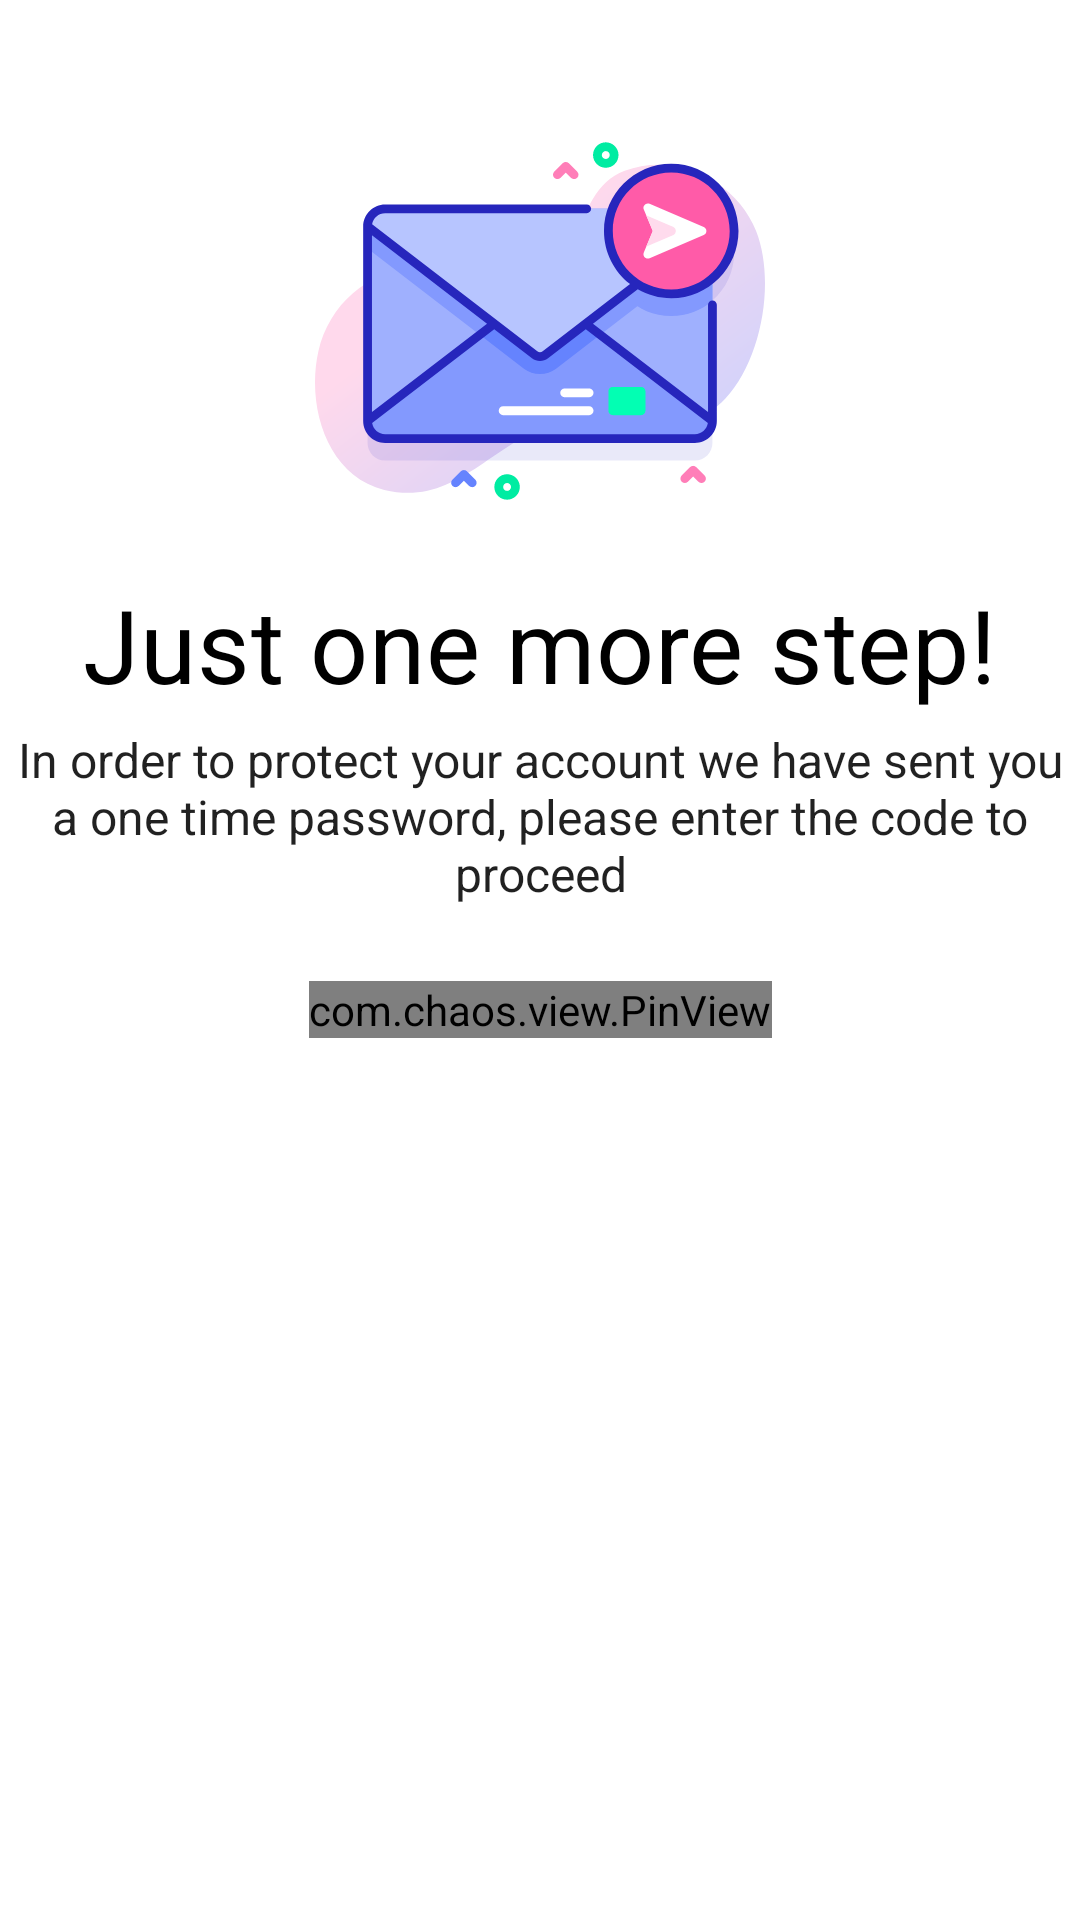

The Android layout XML behind this screen, and the referenced resources:
<!-- AndroidManifest.xml: application theme Theme.MFAPractice -->
<!-- res/layout/fragment_otp.xml -->
<?xml version="1.0" encoding="utf-8"?>
<ScrollView xmlns:android="http://schemas.android.com/apk/res/android"
    xmlns:app="http://schemas.android.com/apk/res-auto"
    android:layout_width="match_parent"
    android:layout_height="match_parent"
    android:background="#ffffff">

    <androidx.constraintlayout.widget.ConstraintLayout
        android:layout_width="match_parent"
        android:layout_height="wrap_content"
        android:paddingBottom="30dp">

        <com.google.android.material.imageview.ShapeableImageView
            android:id="@+id/opt_image"
            android:layout_width="150dp"
            android:layout_height="150dp"
            android:layout_marginTop="32dp"
            android:src="@drawable/ic_message"
            app:layout_constraintEnd_toEndOf="parent"
            app:layout_constraintStart_toStartOf="parent"
            app:layout_constraintTop_toTopOf="parent" />

        <TextView
            android:id="@+id/otp_headline"
            style="@style/TextAppearance.MaterialComponents.Headline4"
            android:layout_width="wrap_content"
            android:layout_height="wrap_content"
            android:layout_marginTop="10dp"
            android:text="@string/just_one_more_step"
            android:textColor="@color/black"
            app:layout_constraintEnd_toEndOf="parent"
            app:layout_constraintStart_toStartOf="parent"
            app:layout_constraintTop_toBottomOf="@id/opt_image" />

        <TextView
            android:id="@+id/otp_body"
            style="@style/TextAppearance.AppCompat.Subhead"
            android:layout_width="wrap_content"
            android:layout_height="wrap_content"
            android:paddingVertical="5dp"
            android:text="@string/in_order_to_protect_your_account_we_have_sent_you_a_one_time_password_please_enter_the_code_to_proceed"
            android:textAlignment="center"
            app:layout_constraintEnd_toEndOf="parent"
            app:layout_constraintStart_toStartOf="parent"
            app:layout_constraintTop_toBottomOf="@id/otp_headline" />

        <com.chaos.view.PinView
            android:id="@+id/otp_pinview"
            style="@style/PinWidget.PinView"
            android:layout_width="wrap_content"
            android:layout_height="wrap_content"
            android:layout_marginTop="20dp"
            android:inputType="numberSigned"
            app:itemCount="6"
            app:layout_constraintEnd_toEndOf="parent"
            app:layout_constraintStart_toStartOf="parent"
            app:layout_constraintTop_toBottomOf="@id/otp_body" />

    </androidx.constraintlayout.widget.ConstraintLayout>

</ScrollView>
<!-- resources referenced by this layout -->
<resources>
  <!-- drawable ic_message: vector/xml drawable (drawable, 6944 chars, omitted) -->
  <string name="in_order_to_protect_your_account_we_have_sent_you_a_one_time_password_please_enter_the_code_to_proceed">In order to protect your account we have sent you a one time password, please enter the code to proceed</string>
  <string name="just_one_more_step">Just one more step!</string>
  <style name="Theme.MFAPractice" parent="Theme.MaterialComponents.Light.NoActionBar.Bridge">
          
          <item name="colorPrimary">@color/purple_500</item>
          <item name="colorPrimaryVariant">@color/purple_700</item>
          <item name="colorOnPrimary">@color/white</item>
          
          <item name="colorSecondary">@color/teal_200</item>
          <item name="colorSecondaryVariant">@color/teal_700</item>
          <item name="colorOnSecondary">@color/black</item>
          
          <item name="android:statusBarColor" tools:targetApi="l">?attr/colorPrimaryVariant</item>
          
          <item name="pinViewStyle">@style/PinWidget.PinView</item>
      </style>
  <!-- not gathered from this repository: default colours our renderer supplied (Android Studio template values) -->
  <color name="purple_500">#FF6200EE</color>
  <color name="purple_700">#FF3700B3</color>
  <color name="teal_200">#FF03DAC5</color>
  <color name="teal_700">#FF018786</color>
  <color name="black">#FF000000</color>
  <color name="white">#FFFFFFFF</color>
</resources>
